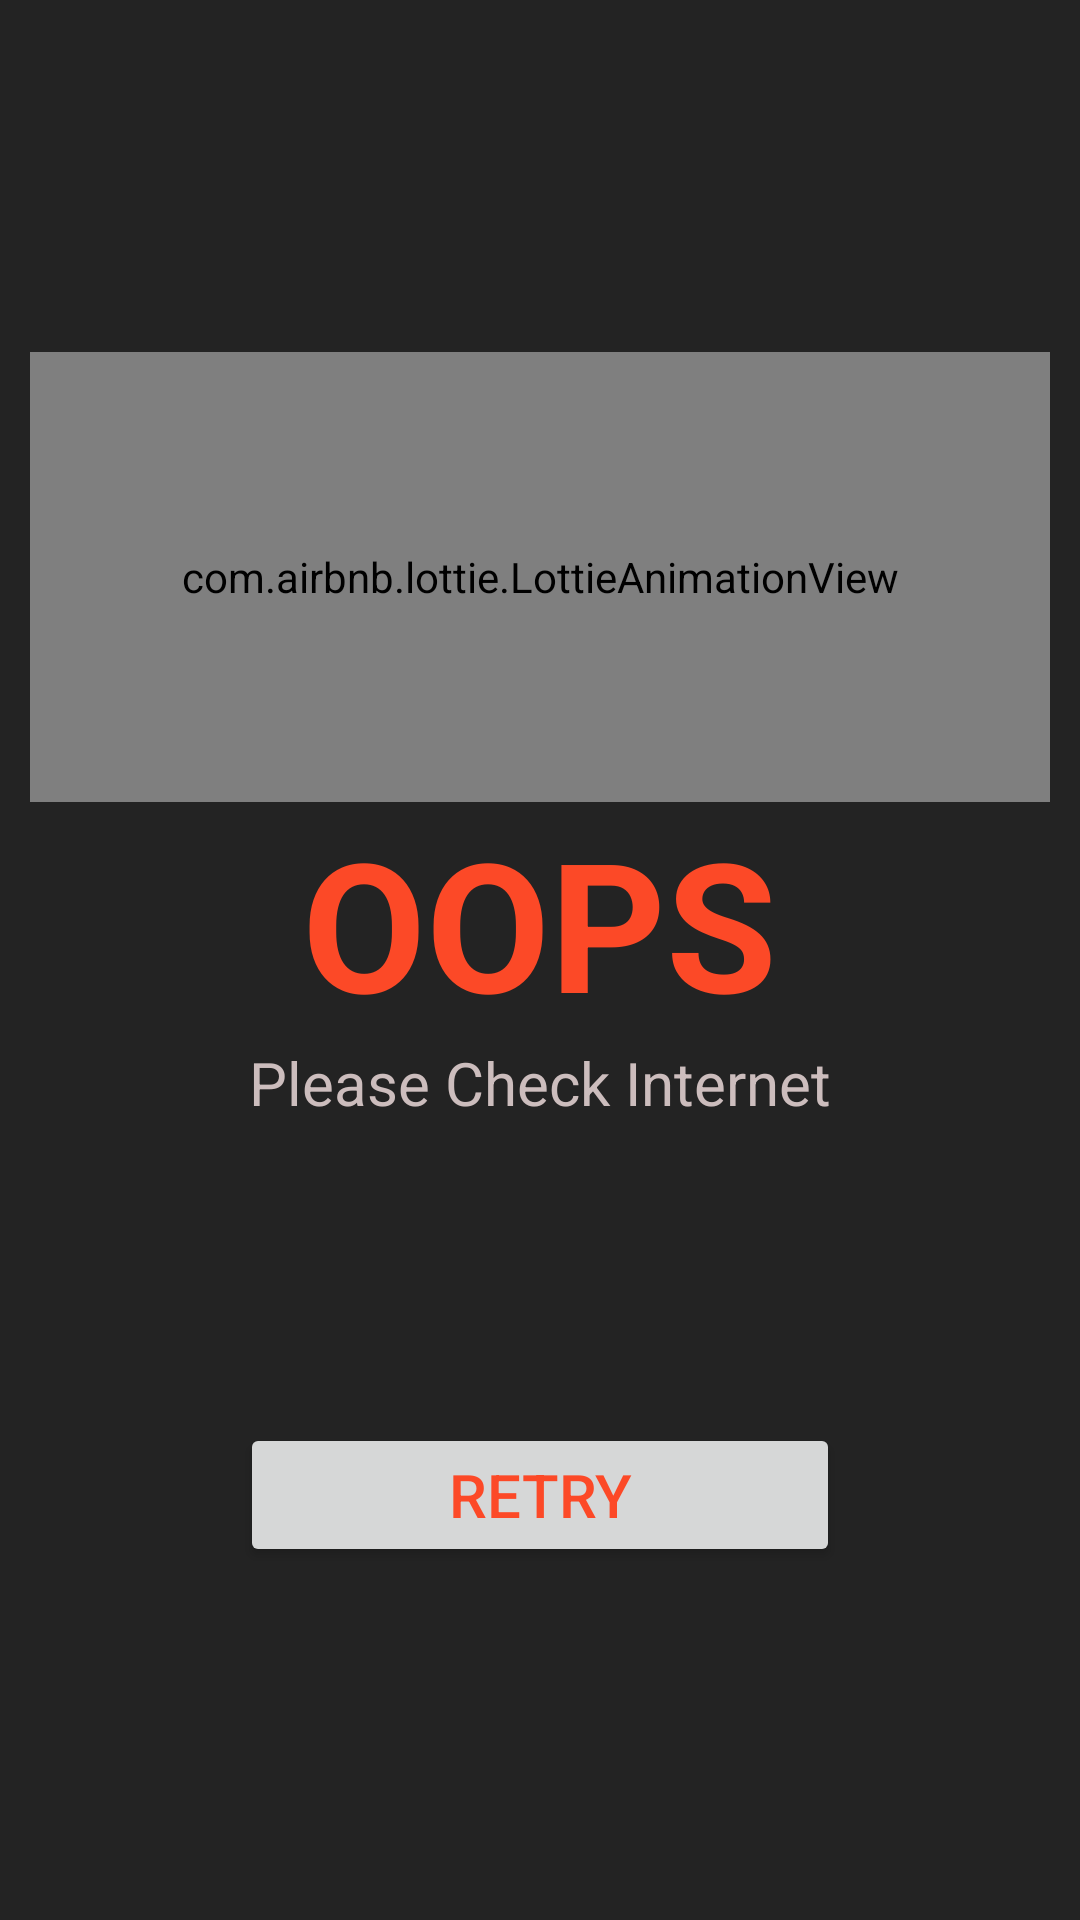

Android layout source for this screen:
<!-- AndroidManifest.xml: application theme Theme.DramaSerial -->
<!-- res/layout/no_internet.xml -->
<?xml version="1.0" encoding="utf-8"?>
<RelativeLayout xmlns:android="http://schemas.android.com/apk/res/android"
    android:layout_width="match_parent"
    android:layout_height="match_parent"
    xmlns:app="http://schemas.android.com/apk/res-auto"
    android:background="#232323"
    android:gravity="center"
    android:orientation="vertical"
    android:padding="10dp">

    <com.airbnb.lottie.LottieAnimationView
        android:id="@+id/nointernet_animationView"
        android:layout_width="match_parent"
        android:layout_height="150dp"
        app:lottie_rawRes="@raw/no_internet_"
        app:lottie_autoPlay="true"
        app:lottie_loop="true"
        android:scaleType="centerCrop"
        />

    <TextView
        android:id="@+id/opps"
        android:layout_width="wrap_content"
        android:layout_height="wrap_content"
        android:layout_below="@+id/nointernet_animationView"
        android:layout_centerInParent="true"
        android:text="OOPS"
        android:textColor="@color/primary"
        android:textSize="60dp"
        android:textStyle="bold" />

    <TextView
        android:id="@+id/check_internet"
        android:layout_width="wrap_content"
        android:layout_height="wrap_content"
        android:layout_below="@+id/opps"
        android:layout_centerInParent="true"
        android:fontFamily="sans-serif"
        android:text="Please Check Internet"
        android:textColor="#CCBDBD"
        android:textSize="20dp" />


    <androidx.appcompat.widget.AppCompatButton
        android:id="@+id/retry_button"
        android:layout_width="200dp"
        android:layout_height="wrap_content"
        android:layout_below="@+id/check_internet"
        android:layout_centerInParent="true"
        android:layout_marginTop="100dp"
        android:text="RETRY"


        android:textColor="@color/primary"
        android:textSize="20dp" />



</RelativeLayout>
<!-- resources referenced by this layout -->
<resources>
  <color name="primary">#fc4927</color>
  <style name="Theme.DramaSerial" parent="Base.Theme.DramaSerial" />
  <style name="Base.Theme.DramaSerial" parent="Theme.MaterialComponents.Light.NoActionBar">
          
          <item name="colorPrimary">@color/primary</item>
          <item name="android:statusBarColor">@color/primary</item>
      </style>
</resources>
